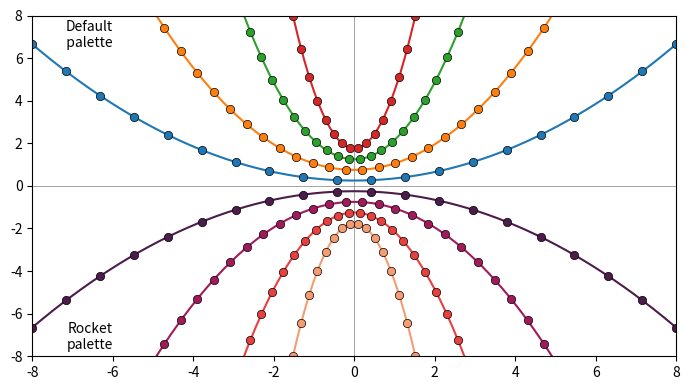

Here is the Python script that generated this plot: (Note: this script raises an exception after producing the figure.)
import numpy as np
import matplotlib.pyplot as plt
import seaborn as sns

c0 = sns.color_palette()  # default color palette (matplotlib)
c1 = sns.color_palette("rocket", 4)  # a Seaborn palette

xl = np.linspace(-8.0, 8.0, 200)
plt.figure(figsize=(7, 4))
for i, curvature in enumerate([0.1, 0.3, 0.9, 2.7]):
    xp = np.linspace(-8.0, 8.0, 20 * (i + 1))
    yy = 0.25 + curvature * xl**2
    plt.plot(xl, yy + 0.5 * i, color=c0[i])
    plt.plot(xl, -yy - 0.5 * i, color=c1[i])
    yy = 0.25 + curvature * xp**2
    plt.plot(xp, yy + i / 2, "o", color=c0[i], mec="black", mew=0.5)
    plt.plot(xp, -yy - i / 2, "o", color=c1[i], mec="black", mew=0.5)

plt.axhline(color="gray", lw=0.5, zorder=-2)  # draw x-axis
plt.axvline(color="gray", lw=0.5, zorder=-2)  # draw y-axis
plt.xlim(-8.0, 8.0)
plt.ylim(-8.0, 8.0)
plt.text(-6.0, 7.8, "Default\n  palette", va="top", ha="right")
plt.text(-6.0, -7.8, "Rocket\npalette", va="bottom", ha="right")

plt.tight_layout()
plt.savefig("figures/snscolors.pdf")
plt.show()
